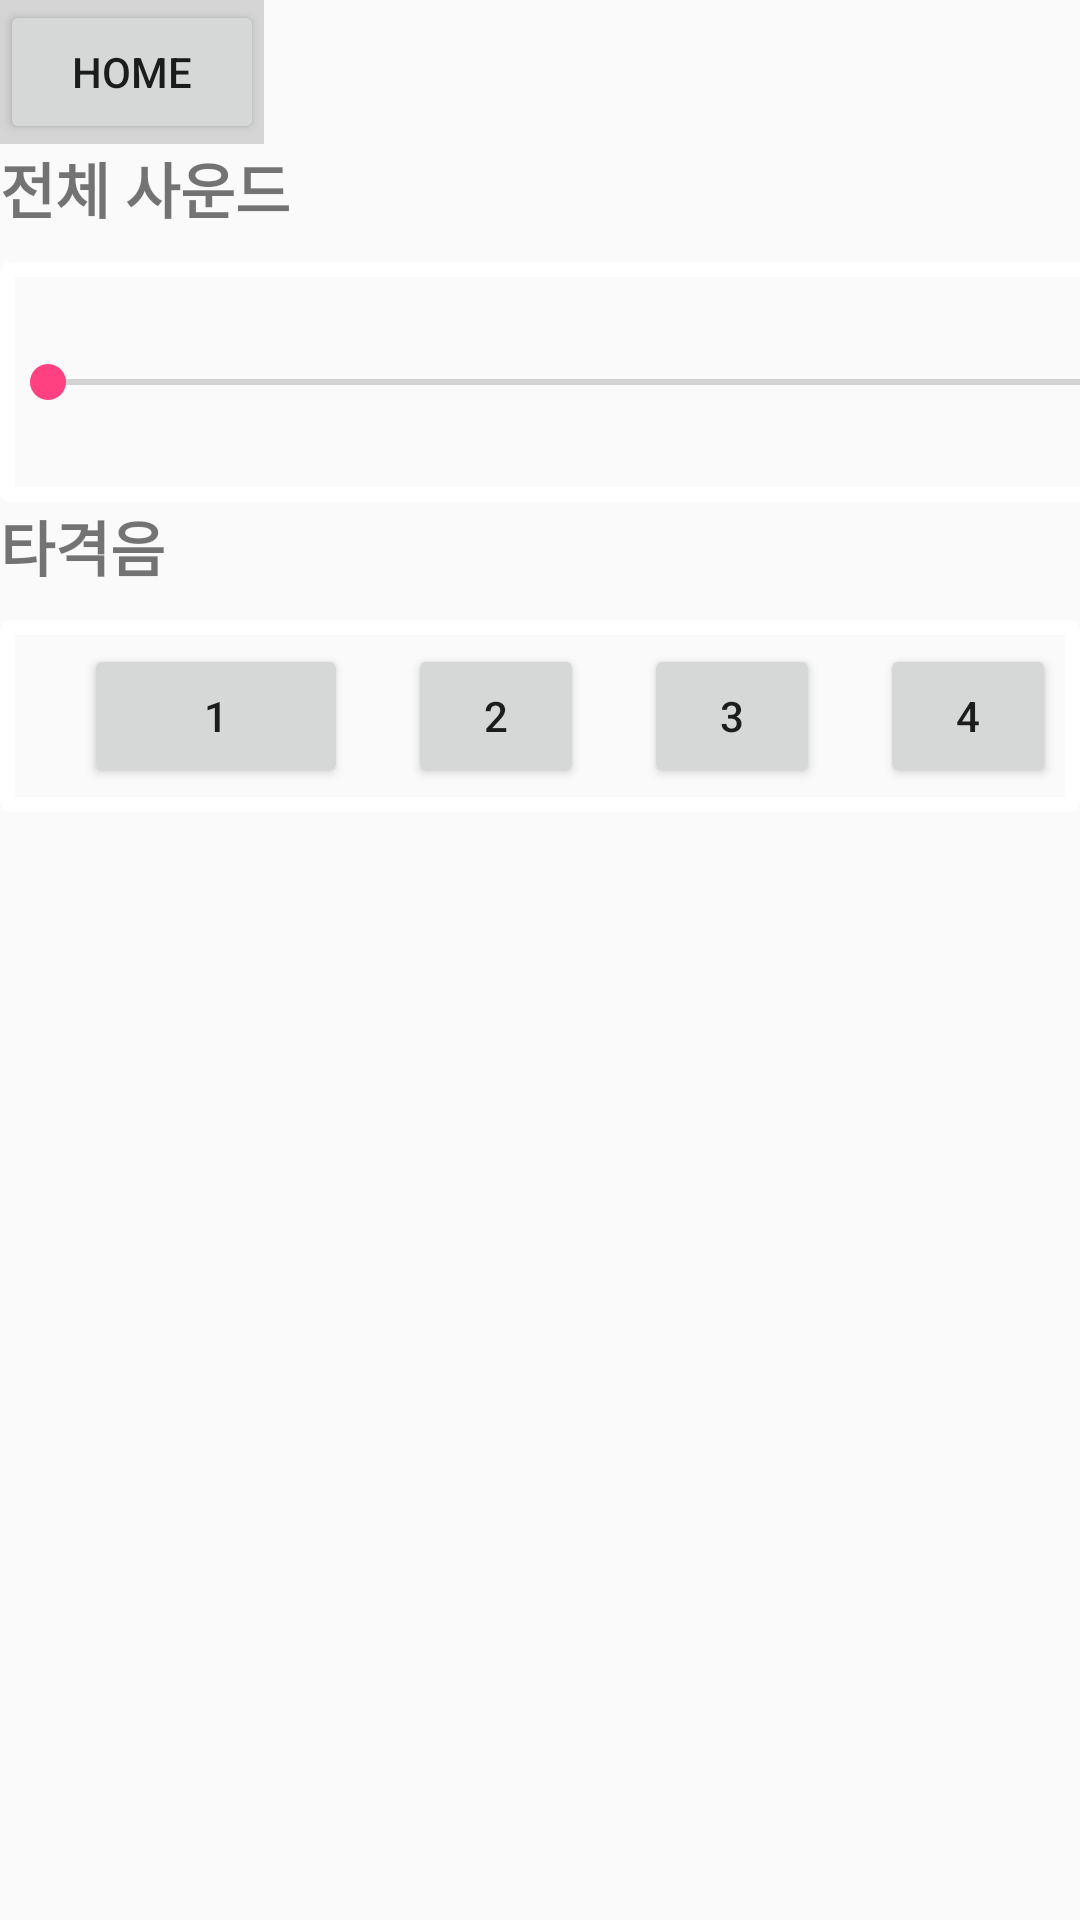

Write the Android layout XML for this screen, with the resource values it uses.
<!-- AndroidManifest.xml: application theme AppTheme.NoActionBar -->
<!-- res/layout/setting_activity.xml -->
<?xml version="1.0" encoding="utf-8"?>
<LinearLayout
    xmlns:android="http://schemas.android.com/apk/res/android"
    android:layout_width="match_parent"
    android:layout_height="match_parent"
    android:orientation="vertical">

    <LinearLayout
        android:layout_width="wrap_content"
        android:layout_height="wrap_content"
        android:background="#CCCCCCCC"
        android:orientation="horizontal">

        <Button
            android:layout_width="wrap_content"
            android:layout_height="wrap_content"
            android:id="@+id/b"
            android:text="Home"/>


    </LinearLayout>

    <LinearLayout
        android:layout_width="wrap_content"
        android:layout_height="wrap_content"
        android:orientation="vertical">
        <TextView
            android:layout_width="wrap_content"
            android:layout_height="wrap_content"
            android:textSize="20dp"
            android:textStyle="bold"
            android:layout_marginBottom="10dp"
            android:text="전체 사운드"/>

        <SeekBar
            android:id="@+id/seekbar_vol"
            android:layout_width="650dp"
            android:layout_height="80dp"
            android:background="@drawable/corner"/>
    </LinearLayout>

    <LinearLayout
        android:layout_width="wrap_content"
        android:layout_height="wrap_content"
        android:orientation="vertical">
        <TextView
            android:layout_width="wrap_content"
            android:layout_height="wrap_content"
            android:textSize="20dp"
            android:textStyle="bold"
            android:layout_marginBottom="10dp"
            android:text="타격음"/>

       <LinearLayout
           android:layout_width="wrap_content"
           android:layout_height="wrap_content"
           android:orientation="horizontal"
           android:background="@drawable/corner">

           <Button
               android:layout_width="wrap_content"
               android:layout_height="wrap_content"
               android:layout_marginLeft="20dp"
               android:text="1"
               android:id="@+id/drum1"
               android:padding="5dp" />
           <Button
               android:layout_width="wrap_content"
               android:layout_height="wrap_content"
               android:layout_marginLeft="20dp"
               android:layout_weight="1"
               android:text="2"
               android:id="@+id/drum2"
               android:padding="5dp" />
           <Button
               android:layout_width="wrap_content"
               android:layout_height="wrap_content"
               android:layout_marginLeft="20dp"
               android:layout_weight="1"
               android:text="3"
               android:id="@+id/drum3"
               android:padding="5dp" />
           <Button
               android:layout_width="wrap_content"
               android:layout_height="wrap_content"
               android:layout_marginLeft="20dp"
               android:layout_weight="1"
               android:text="4"
               android:id="@+id/drum4"
               android:padding="5dp" />
       </LinearLayout>
    </LinearLayout>


</LinearLayout>
<!-- resources referenced by this layout -->
<resources>
  <!-- drawable corner (drawable) -->
  <?xml version="1.0" encoding="utf-8"?>
  <shape xmlns:android="http://schemas.android.com/apk/res/android">
          <corners
              android:radius="1dp"> // 모서리 형태
          </corners>
          <stroke
          android:color="#FFFFFFFF"
          android:width="5dp"/> // 테두리 굵기, 색상
          <padding android:left="8dp" android:top="8dp" android:right="8dp"
          android:bottom="8dp" />
      </shape>
  <style name="AppTheme.NoActionBar">
          <item name="windowActionBar">false</item>  
          <item name="windowNoTitle">true</item>
          <item name="android:windowLightStatusBar">true</item>
      </style>
</resources>
